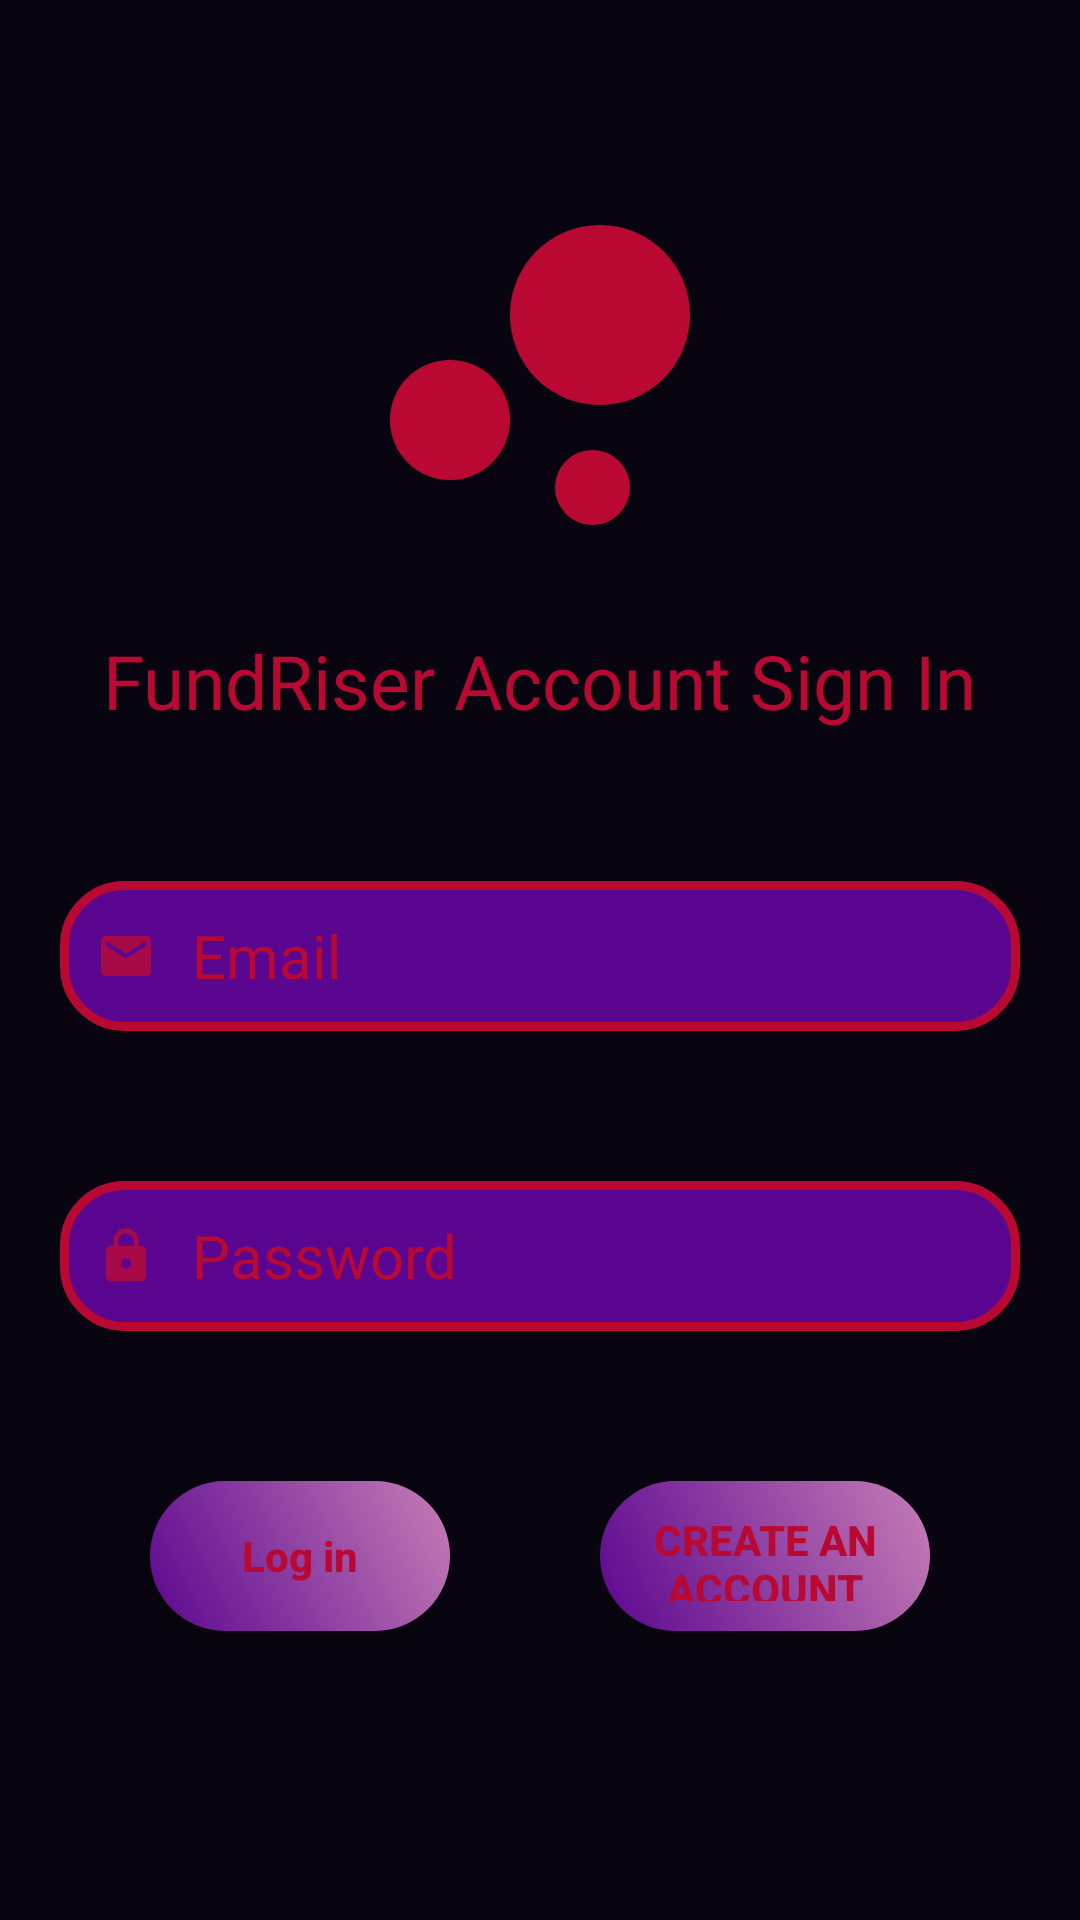

Layout XML and referenced resources for this Android screen:
<!-- AndroidManifest.xml: application theme Theme.Trustwalefare -->
<!-- res/layout/activity_main.xml -->
<?xml version="1.0" encoding="utf-8"?>
<RelativeLayout xmlns:android="http://schemas.android.com/apk/res/android"
    xmlns:app="http://schemas.android.com/apk/res-auto"
    xmlns:tools="http://schemas.android.com/tools"
    android:layout_width="match_parent"
    android:layout_height="match_parent"
    android:orientation="vertical"
    tools:context=".MainActivity"
    android:background="@drawable/background">
    <ImageView
        android:id="@+id/logoImage"
        android:layout_width="150dp"
        android:layout_height="150dp"
        android:layout_marginTop="50dp"
        app:srcCompat="@drawable/ic_baseline_bubble_chart_40"
        tools:ignore="VectorDrawableCompat"
        android:layout_centerHorizontal="true"/>
    <TextView
        android:id="@+id/titleText"
        android:layout_width="wrap_content"
        android:layout_height="wrap_content"
        android:hint="@string/fundriser_account_signIn"
        android:textColorHint="@color/gradiant"
        android:layout_below="@id/logoImage"
        android:layout_marginTop="10dp"
        android:textSize="25dp"
        android:layout_centerHorizontal="true"
        />
    <EditText
        android:id="@+id/inputEmail"
        android:layout_width="match_parent"
        android:layout_height="50dp"
        android:layout_below="@+id/titleText"
        android:layout_marginTop="50dp"
        android:hint="@string/email"
        android:background="@drawable/rounded_input"
        android:drawableLeft="@drawable/ic_action_email"
        android:drawablePadding="10dp"
        android:paddingLeft="10dp"
        android:textColorHint="@color/gradiant"
        android:textSize="20dp"
        android:layout_marginLeft="20dp"
        android:layout_marginRight="20dp"
        android:inputType="textEmailAddress"
        />
    <EditText
        android:id="@+id/inputPassword"
        android:layout_width="match_parent"
        android:layout_height="50dp"
        android:layout_below="@+id/inputEmail"
        android:layout_marginTop="50dp"
        android:hint="@string/password"
        android:background="@drawable/rounded_input"
        android:drawableLeft="@drawable/ic_action_lock"
        android:drawablePadding="10dp"
        android:paddingLeft="10dp"
        android:textColorHint="@color/gradiant"
        android:textSize="20dp"
        android:layout_marginLeft="20dp"
        android:layout_marginRight="20dp"
        android:inputType="textPassword"
        />
    <Button
        android:id="@+id/logInButton"
        android:layout_width="100dp"
        android:layout_height="50dp"
        android:layout_below="@+id/inputPassword"
        android:hint="@string/log_in"
        android:layout_marginLeft="50dp"
        android:layout_marginTop="50dp"
        android:layout_marginRight="50dp"
        android:background="@drawable/gradient_button"
        android:textColorHint="@color/gradiant"
        android:padding="10dp"
        android:layout_alignParentLeft="true"
        android:textStyle="bold"
        />
    <Button
        android:id="@+id/signUpButton"
        android:layout_width="wrap_content"
        android:layout_height="50dp"
        android:layout_below="@+id/inputPassword"
        android:text="Create An Account"
        android:layout_marginLeft="200dp"
        android:layout_marginTop="50dp"
        android:layout_marginRight="50dp"
        android:background="@drawable/gradient_button"
        android:textColor="@color/gradiant"
        android:padding="10dp"
        android:textStyle="bold"
        android:layout_alignParentRight="true"/>
</RelativeLayout>
<!-- resources referenced by this layout -->
<resources>
  <color name="gradiant">#B90933</color>
  <!-- drawable background (drawable) -->
  <?xml version="1.0" encoding="utf-8"?>
  <shape xmlns:android="http://schemas.android.com/apk/res/android"
      android:shape="rectangle">
      <solid android:color="#090510"/>
  </shape>
  <!-- drawable gradient_button (drawable) -->
  <?xml version="1.0" encoding="utf-8"?>
  <shape xmlns:android="http://schemas.android.com/apk/res/android"
  android:shape="rectangle">
  <gradient
      android:endColor="#C67EB6"
      android:startColor="#5B0690"
      android:angle="45" />
  <corners
      android:radius="50dp"/>
  </shape>
  <!-- drawable ic_action_email (drawable-anydpi) -->
  <vector xmlns:android="http://schemas.android.com/apk/res/android"
      android:width="24dp"
      android:height="24dp"
      android:viewportWidth="24"
      android:viewportHeight="24"
      android:tint="#B90933"
      android:alpha="0.8">
    <group android:scaleX="0.8333333"
        android:scaleY="0.8333333"
        android:translateX="2"
        android:translateY="2">
      <path
          android:fillColor="@android:color/white"
          android:pathData="M20,4L4,4c-1.1,0 -1.99,0.9 -1.99,2L2,18c0,1.1 0.9,2 2,2h16c1.1,0 2,-0.9 2,-2L22,6c0,-1.1 -0.9,-2 -2,-2zM20,8l-8,5 -8,-5L4,6l8,5 8,-5v2z"/>
    </group>
  </vector>
  <!-- drawable ic_baseline_bubble_chart_40 (drawable) -->
  <vector android:height="40dp" android:tint="#B90933"
      android:viewportHeight="24" android:viewportWidth="24"
      android:width="40dp" xmlns:android="http://schemas.android.com/apk/res/android">
      <path android:fillColor="@android:color/white" android:pathData="M7.2,14.4m-3.2,0a3.2,3.2 0,1 1,6.4 0a3.2,3.2 0,1 1,-6.4 0"/>
      <path android:fillColor="@android:color/white" android:pathData="M14.8,18m-2,0a2,2 0,1 1,4 0a2,2 0,1 1,-4 0"/>
      <path android:fillColor="@android:color/white" android:pathData="M15.2,8.8m-4.8,0a4.8,4.8 0,1 1,9.6 0a4.8,4.8 0,1 1,-9.6 0"/>
  </vector>
  <!-- drawable rounded_input (drawable) -->
  <?xml version="1.0" encoding="utf-8"?>
  <shape xmlns:android="http://schemas.android.com/apk/res/android" android:shape="rectangle">
      <stroke android:width="3dp"
          android:color="@color/gradiant"/>
      <corners android:radius="20dp"/>
      <solid android:color="#5B0690"/>
  </shape>
  <string name="email">Email</string>
  <string name="fundriser_account_signIn">FundRiser Account Sign In</string>
  <string name="log_in">Log in</string>
  <string name="password">Password</string>
  <style name="Theme.Trustwalefare" parent="Theme.AppCompat.Light.NoActionBar">
          
          <item name="colorPrimary">@color/purple_500</item>
          <item name="colorPrimaryVariant">@color/purple_700</item>
          <item name="colorOnPrimary">@color/white</item>
          
          <item name="colorSecondary">@color/teal_200</item>
          <item name="colorSecondaryVariant">@color/teal_700</item>
          <item name="colorOnSecondary">@color/black</item>
          <item name="color">@color/gradiant</item>
          
      </style>
  <color name="purple_500">#FF6200EE</color>
  <color name="purple_700">#FF3700B3</color>
  <color name="white">#FFFFFFFF</color>
  <color name="teal_200">#FF03DAC5</color>
  <color name="teal_700">#FF018786</color>
  <color name="black">#FF000000</color>
</resources>
